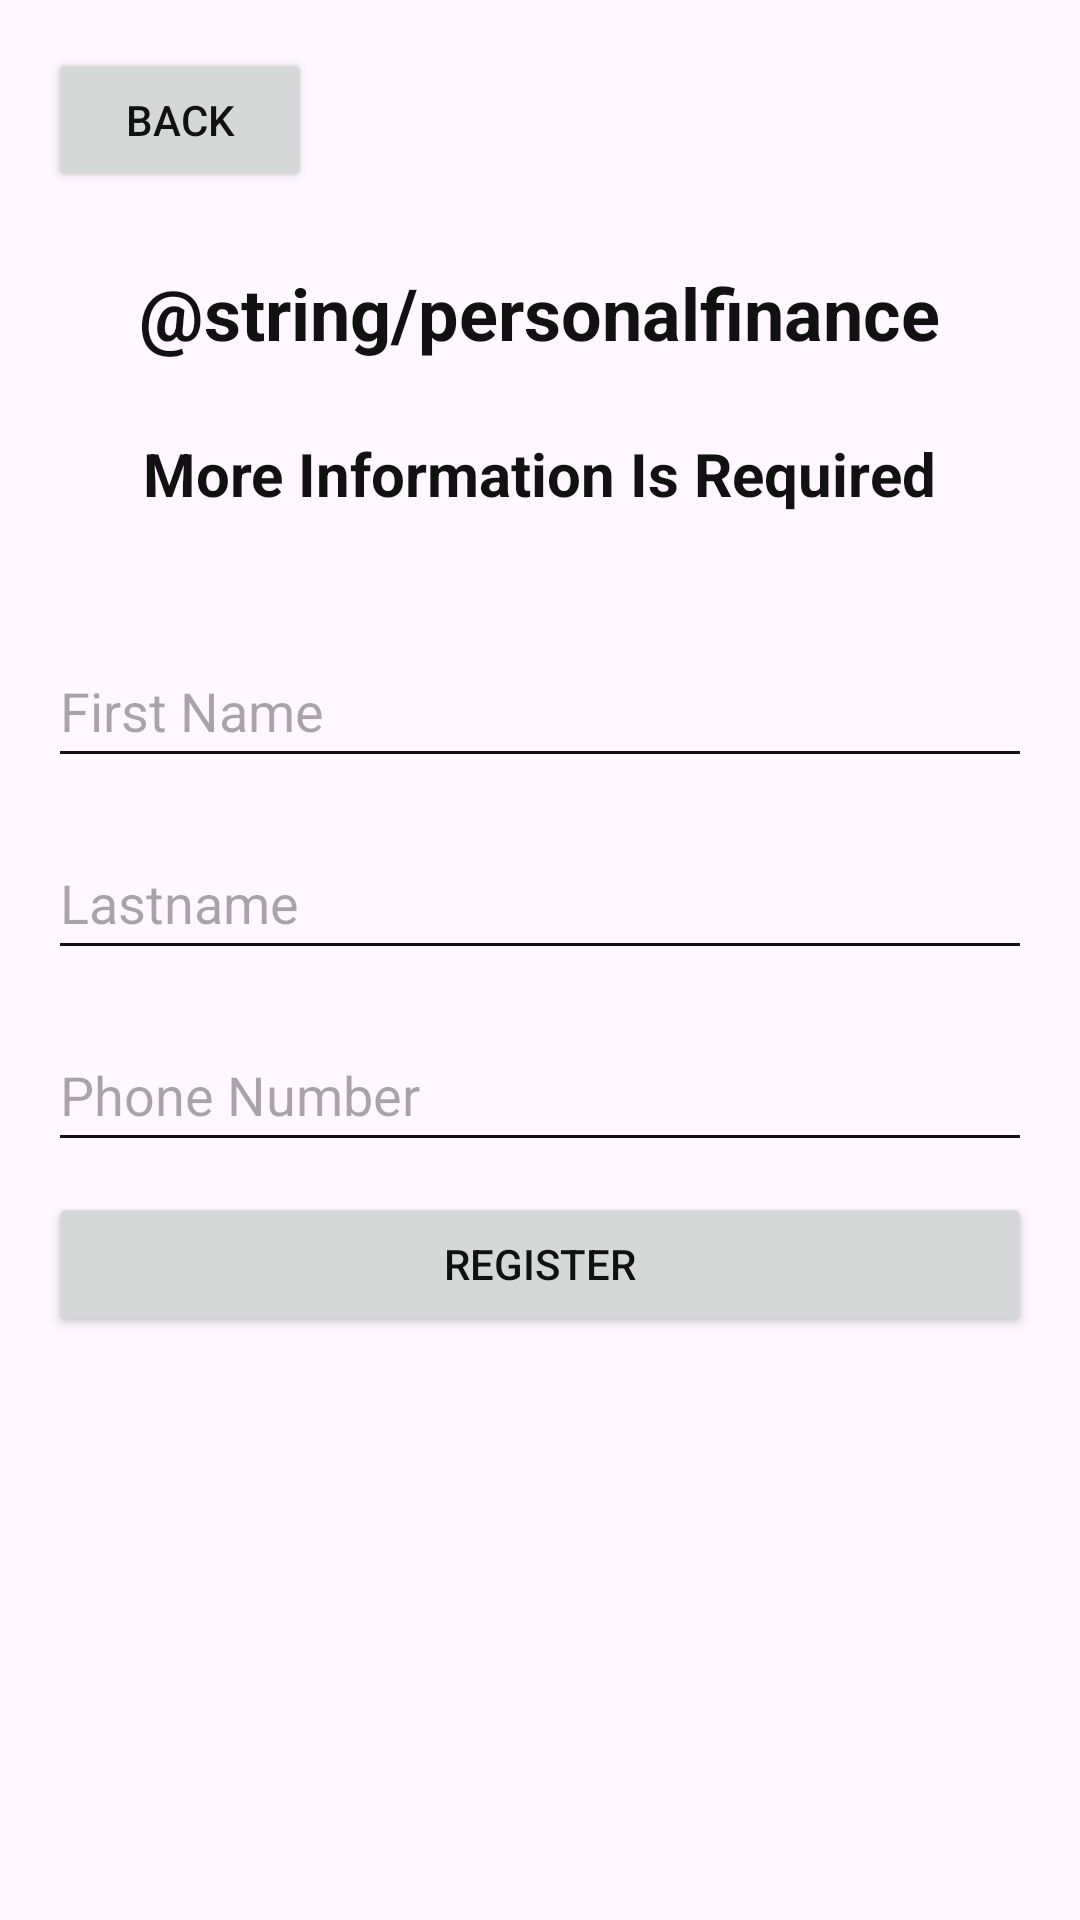

Produce the Android XML layout that renders to this screen, including the resource entries it uses.
<!-- AndroidManifest.xml: application theme Theme_Personfinanceapp -->
<!-- res/layout/register_2.xml -->
<?xml version="1.0" encoding="utf-8"?>
<LinearLayout xmlns:android="http://schemas.android.com/apk/res/android"
    android:layout_width="match_parent"
    android:layout_height="match_parent"
    android:orientation="vertical"
    android:padding="16dp">

    
    <Button
        android:id="@+id/back"
        android:layout_width="wrap_content"
        android:layout_height="wrap_content"
        android:layout_gravity="start"
        android:text="@string/back" />

    
    <LinearLayout
        android:layout_width="match_parent"
        android:layout_height="wrap_content"
        android:layout_gravity="center"
        android:layout_marginTop="24dp"
        android:gravity="center_horizontal"
        android:orientation="vertical">

        
        <TextView
            android:layout_width="wrap_content"
            android:layout_height="wrap_content"
            android:layout_gravity="center_horizontal"
            android:layout_marginBottom="24dp"
            android:text="@string/personalfinance"
            android:textSize="24sp"
            android:textStyle="bold" />

        <TextView
            android:layout_width="wrap_content"
            android:layout_height="wrap_content"
            android:layout_gravity="center_horizontal"
            android:layout_marginBottom="24dp"
            android:text="@string/more_information"
            android:textSize="20sp"
            android:textStyle="bold" />

        
        <EditText
            android:id="@+id/first_name"
            android:layout_width="match_parent"
            android:layout_height="wrap_content"
            android:layout_gravity="center"
            android:layout_marginTop="16dp"
            android:hint="@string/first_name"
            android:inputType="text"
            android:minHeight="48dp" />

        
        <EditText
            android:id="@+id/last_name"
            android:layout_width="match_parent"
            android:layout_height="wrap_content"
            android:layout_gravity="center"
            android:layout_marginTop="16dp"
            android:hint="@string/lastname"
            android:inputType="text"
            android:minHeight="48dp" />

        
        <EditText
            android:id="@+id/phone_number"
            android:layout_width="match_parent"
            android:layout_height="wrap_content"
            android:layout_gravity="center"
            android:layout_marginTop="16dp"
            android:hint="@string/phone_number"
            android:inputType="phone"
            android:minHeight="48dp" />


        
        <Button
            android:id="@+id/register"
            android:layout_width="match_parent"
            android:layout_height="wrap_content"
            android:layout_marginTop="10dp"
            android:text="@string/register" />
    </LinearLayout>
</LinearLayout>
<!-- resources referenced by this layout -->
<resources>
  <string name="back">Back</string>
  <string name="first_name">First Name</string>
  <string name="lastname">Lastname</string>
  <string name="more_information">More Information Is Required</string>
  <string name="phone_number">Phone Number</string>
  <string name="register">Register</string>
  <style name="Theme_Personfinanceapp" parent="Theme.Material3.DayNight.NoActionBar">
          <item name="colorPrimary">@color/md_theme_light_primary</item>
          <item name="colorPrimaryVariant">@color/md_theme_light_primaryContainer</item>
          <item name="colorOnPrimary">@color/md_theme_light_onPrimary</item>
          <item name="colorSecondary">@color/md_theme_light_secondary</item>
          <item name="colorOnSecondary">@color/md_theme_light_onSecondary</item>
          <item name="colorBackground">@color/md_theme_light_background</item>
          <item name="colorOnBackground">@color/md_theme_light_onBackground</item>
          <item name="colorSurface">@color/md_theme_light_surface</item>
          <item name="colorOnSurface">@color/md_theme_light_onSurface</item>
          <item name="colorError">@color/md_theme_light_error</item>
          <item name="colorOnError">@color/md_theme_light_onError</item>
          <item name="android:textColor">@color/my_primary_text_color</item>
          <item name="android:textColorSecondary">@color/my_secondary_text_color</item>"
          <item name="toolbarStyle">@style/MyToolbarStyle</item>
      </style>
  <color name="md_theme_light_primary">#FFAB91</color>
  <color name="md_theme_light_primaryContainer">#FFCCBC</color>
  <color name="md_theme_light_onPrimary">#111111</color>
  <color name="md_theme_light_secondary">#FFCCBC</color>
  <color name="md_theme_light_onSecondary">#111111</color>
  <color name="md_theme_light_background">#F0F0F0</color>
  <color name="md_theme_light_onBackground">#000000</color>
  <color name="md_theme_light_surface">#FFFFFF</color>
  <color name="md_theme_light_onSurface">#111111</color>
  <color name="md_theme_light_error">#B3261E</color>
  <color name="md_theme_light_onError">#FFFFFF</color>
  <color name="my_primary_text_color">#111111</color>
  <color name="my_secondary_text_color">#111111</color>
  <style name="MyToolbarStyle" parent="Widget.Material3.Toolbar">
          <item name="titleTextAppearance">@style/MyToolbarTitleTextAppearance</item>
      </style>
  <style name="MyToolbarTitleTextAppearance" parent="TextAppearance.Material3.TitleLarge">
          <item name="android:textColor">?attr/colorOnPrimary</item>
          <item name="android:textSize">20sp</item>
      </style>
</resources>
